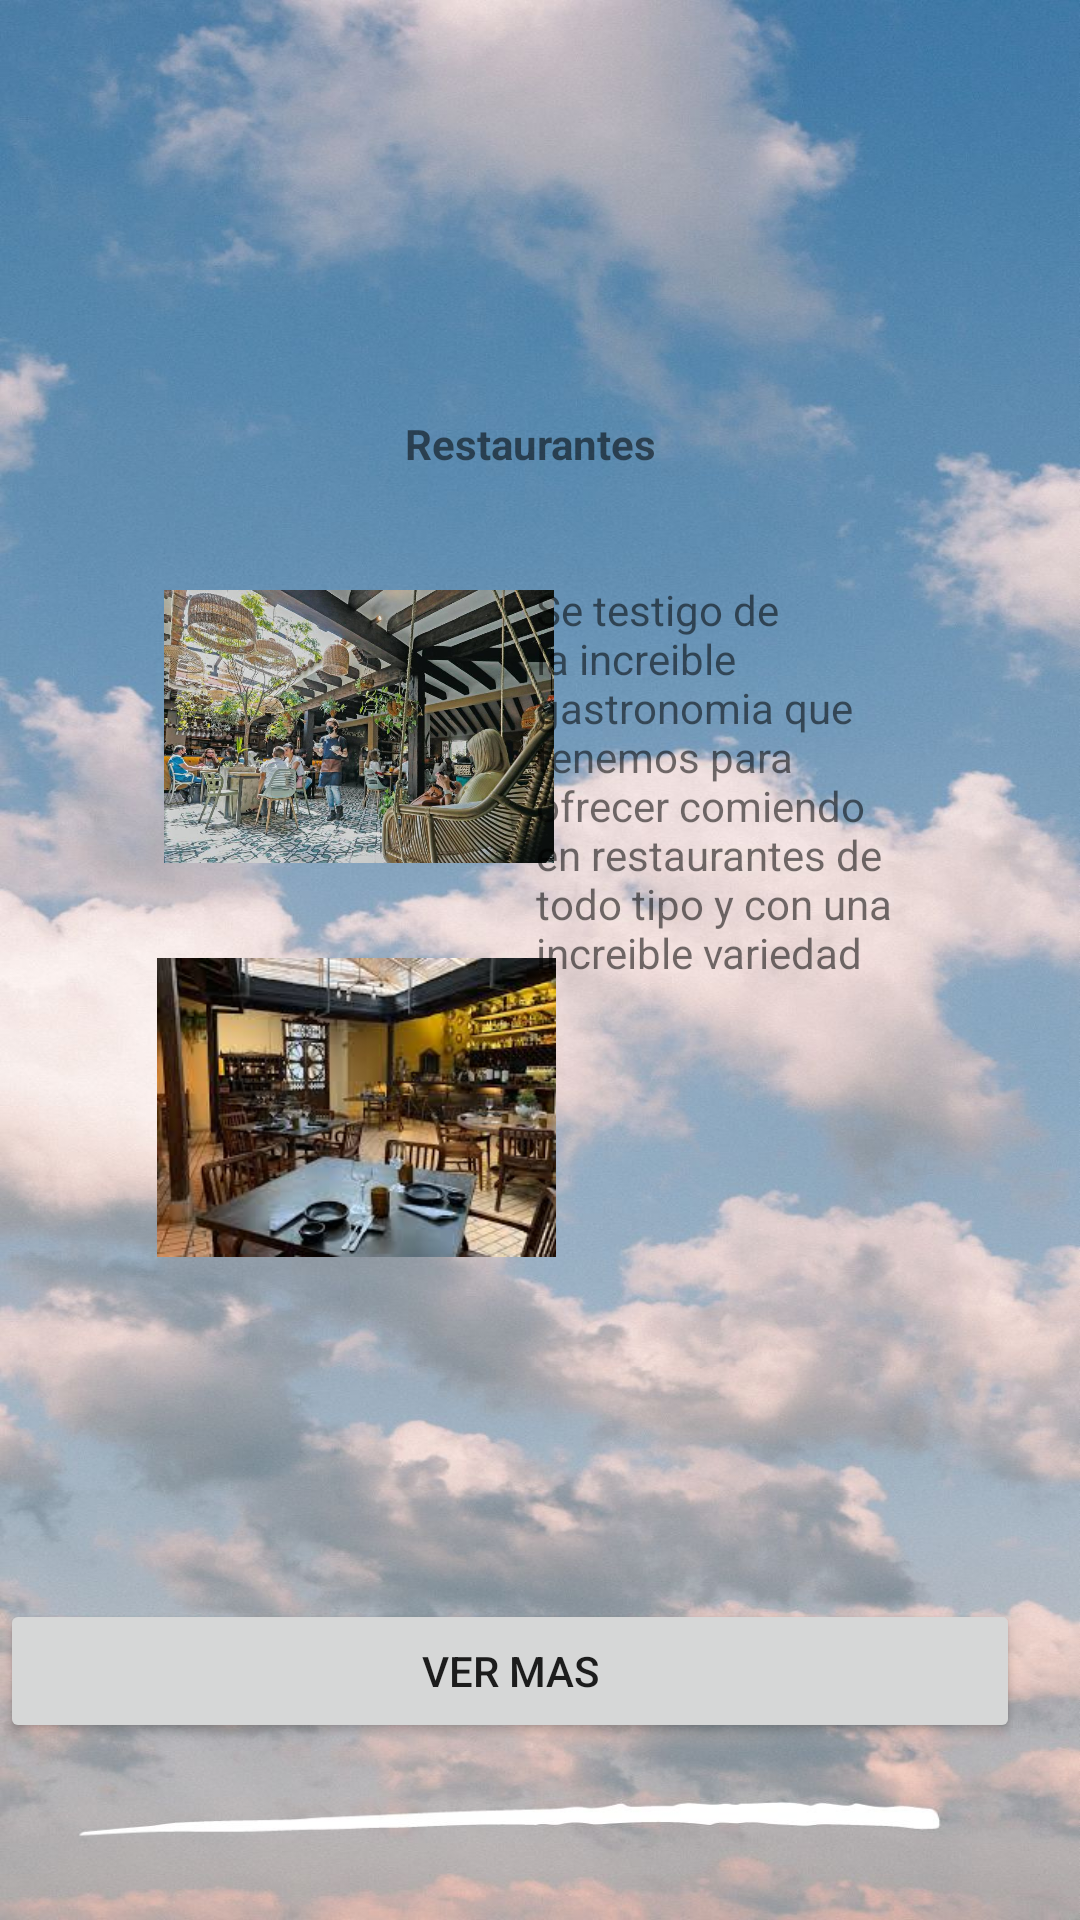

Write the Android layout XML for this screen, with the resource values it uses.
<!-- AndroidManifest.xml: application theme Theme.Turistiando2 -->
<!-- res/layout/activity_restaurantes_home.xml -->
<?xml version="1.0" encoding="utf-8"?>
<androidx.constraintlayout.widget.ConstraintLayout xmlns:android="http://schemas.android.com/apk/res/android"
    xmlns:app="http://schemas.android.com/apk/res-auto"
    xmlns:tools="http://schemas.android.com/tools"
    android:layout_width="match_parent"
    android:layout_height="match_parent"
    android:background="@drawable/fondo1"
    tools:context=".RestaurantesHome">

    <ImageView
        android:id="@+id/restaurantelogo"
        android:layout_width="73dp"
        android:layout_height="72dp"
        android:src="@drawable/cuchilleria"
        app:layout_constraintBottom_toBottomOf="parent"
        app:layout_constraintEnd_toEndOf="parent"
        app:layout_constraintStart_toStartOf="parent"
        app:layout_constraintTop_toTopOf="parent"
        app:layout_constraintVertical_bias="0.1" />
    <TextView
        android:id="@+id/restaurantes"
        android:textStyle="bold"
        android:text="@string/restaurantes"
        android:layout_width="90dp"
        android:layout_height="20dp"
        app:layout_constraintStart_toStartOf="parent"
        app:layout_constraintTop_toBottomOf="@id/restaurantelogo"
        app:layout_constraintEnd_toEndOf="parent"
        app:layout_constraintBottom_toBottomOf="parent"
        app:layout_constraintVertical_bias="0.02"
        />


    <ImageView
        android:id="@+id/img1"
        android:layout_width="130dp"
        android:layout_height="129dp"
        android:src="@drawable/restaurante"
        app:layout_constraintBottom_toBottomOf="parent"
        app:layout_constraintEnd_toEndOf="parent"
        app:layout_constraintHorizontal_bias="0.238"
        app:layout_constraintStart_toStartOf="parent"
        app:layout_constraintTop_toTopOf="parent"
        app:layout_constraintVertical_bias="0.348" />

    <ImageView
        android:id="@+id/img2"
        android:layout_width="133dp"
        android:layout_height="135dp"
        android:layout_marginTop="4dp"
        android:src="@drawable/restaurante2"
        app:layout_constraintBottom_toBottomOf="parent"
        app:layout_constraintEnd_toEndOf="parent"
        app:layout_constraintHorizontal_bias="0.23"
        app:layout_constraintStart_toStartOf="parent"
        app:layout_constraintTop_toTopOf="parent"
        app:layout_constraintVertical_bias="0.594" />

    <TextView
        android:id="@+id/descripcion"
        android:layout_width="132dp"
        android:layout_height="215dp"
        android:text="@string/resenarestaurantes"
        app:layout_constraintBottom_toBottomOf="parent"
        app:layout_constraintEnd_toEndOf="parent"
        app:layout_constraintHorizontal_bias="0.784"
        app:layout_constraintStart_toStartOf="parent"
        app:layout_constraintTop_toTopOf="parent"
        app:layout_constraintVertical_bias="0.456" />

    <Button
        android:id="@+id/vermasrestaurantes"
        android:layout_width="match_parent"
        android:layout_height="wrap_content"
        android:layout_marginHorizontal="20dp"
        android:layout_marginEnd="20dp"
        android:text="@string/vermas"
        app:layout_constraintBottom_toBottomOf="parent"
        app:layout_constraintEnd_toEndOf="parent"
        app:layout_constraintEnd_toStartOf="parent"
        app:layout_constraintTop_toBottomOf="@+id/descripcion"
        app:layout_constraintVertical_bias="0.678" />

</androidx.constraintlayout.widget.ConstraintLayout>
<!-- resources referenced by this layout -->
<resources>
  <!-- drawable fondo1: jpg bitmap (drawable, 154856 bytes) -->
  <!-- drawable restaurante: jpg bitmap (drawable-v24, 120572 bytes) -->
  <!-- drawable restaurante2: jpg bitmap (drawable-v24, 13647 bytes) -->
  <string name="resenarestaurantes">
          Se testigo de la increible gastronomia que tenemos para ofrecer comiendo en restaurantes de todo tipo y con una increible variedad
      </string>
  <string name="restaurantes">
          Restaurantes
      </string>
  <string name="vermas">
          Ver mas
      </string>
  <style name="Theme.Turistiando2" parent="Theme.MaterialComponents.DayNight.DarkActionBar">
          
          <item name="colorPrimary">@color/purple_500</item>
          <item name="colorPrimaryVariant">@color/purple_700</item>
          <item name="colorOnPrimary">@color/white</item>
          
          <item name="colorSecondary">@color/teal_200</item>
          <item name="colorSecondaryVariant">@color/teal_700</item>
          <item name="colorOnSecondary">@color/black</item>
          
          <item name="android:statusBarColor">?attr/colorPrimaryVariant</item>
          
      </style>
  <color name="purple_500">#FF6200EE</color>
  <color name="purple_700">#FF3700B3</color>
  <item name="white" type="color">#ffffff</item>
  <color name="teal_200">#FF03DAC5</color>
  <color name="teal_700">#FF018786</color>
  <color name="black">#FF000000</color>
</resources>
